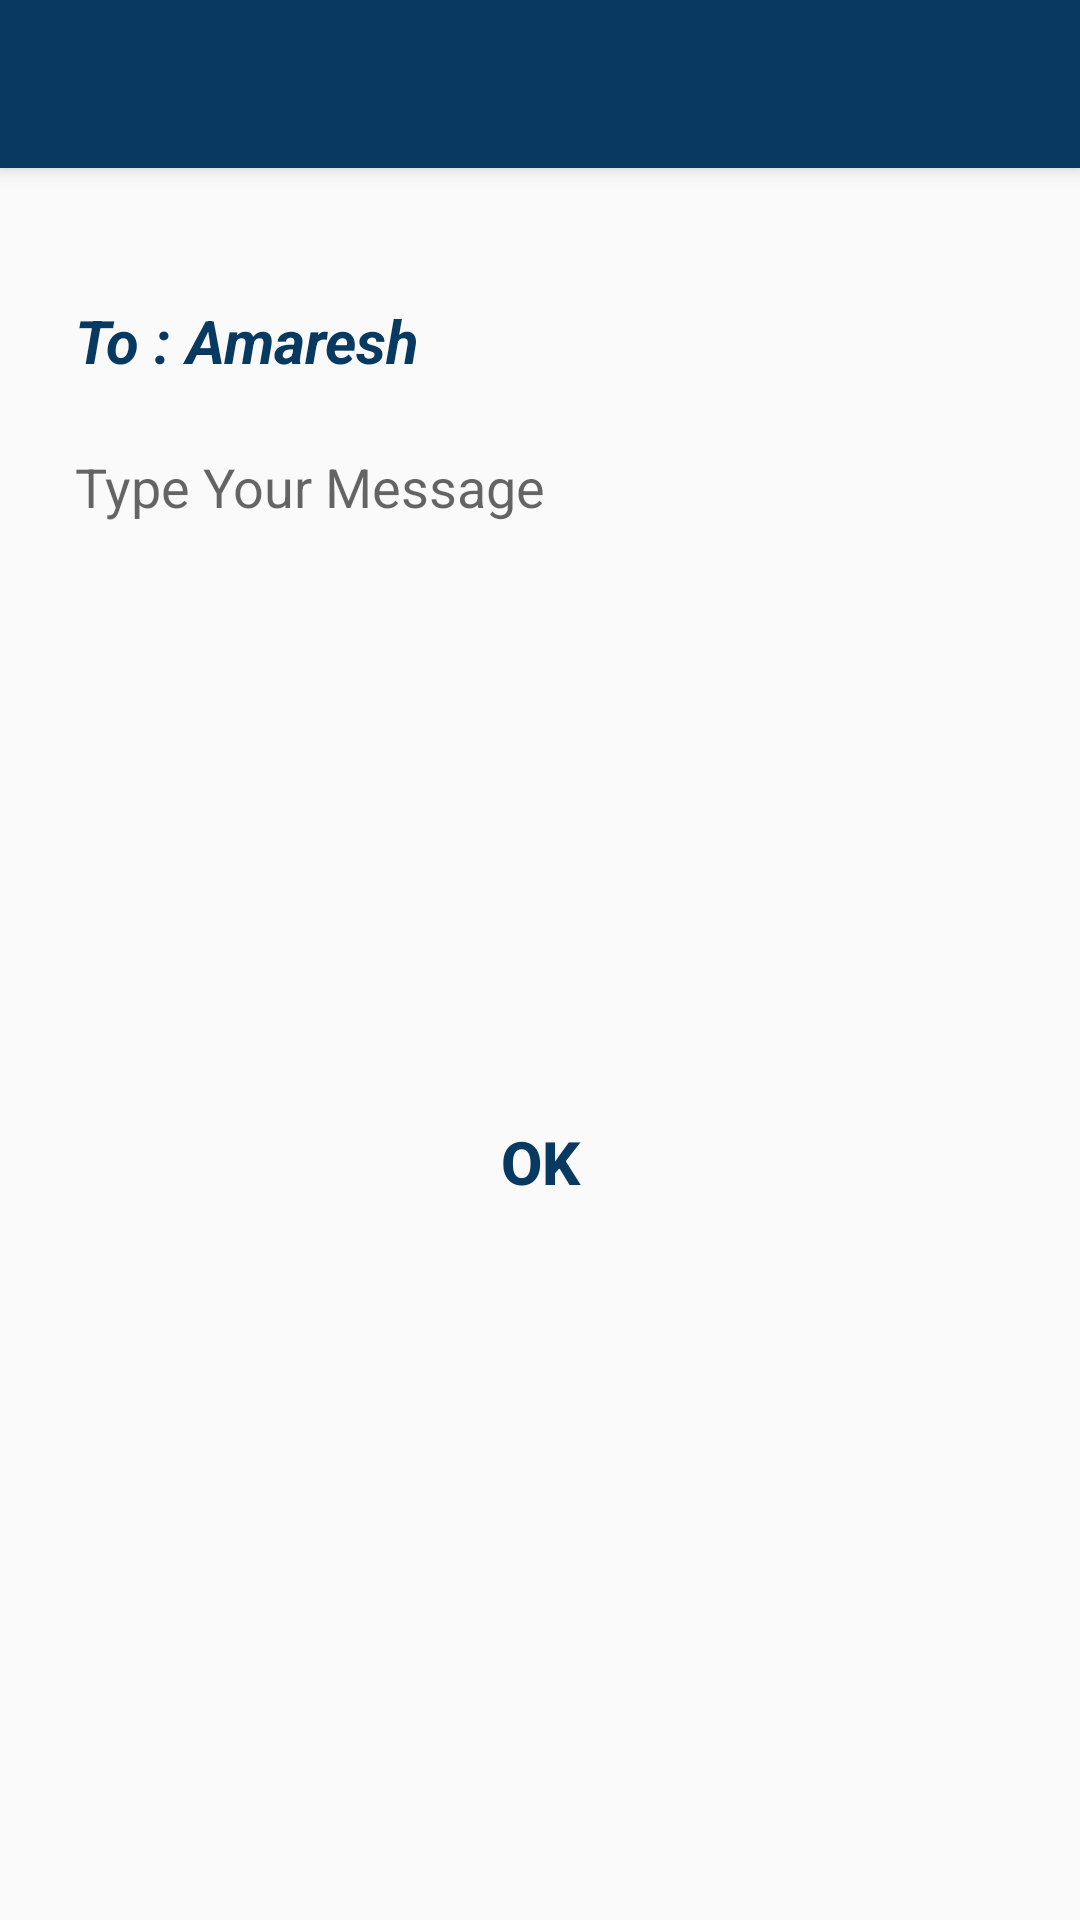

Here is an Android app screen rendered from its layout file. Give the layout XML and the strings, colors and styles it references.
<!-- AndroidManifest.xml: application theme AppTheme -->
<!-- res/layout/selectd_user_messag.xml -->
<?xml version="1.0" encoding="utf-8"?>
<RelativeLayout xmlns:android="http://schemas.android.com/apk/res/android"
    xmlns:tools="http://schemas.android.com/tools"
    xmlns:app="http://schemas.android.com/apk/res-auto"
    android:id="@+id/activity_message_details"
    android:layout_width="match_parent"
    android:layout_height="match_parent"
    tools:context="com.android.amaresh.demotrack.com.iiit.amaresh.demotrack.Activity.MessageDetailsActivity">
    <android.support.design.widget.CoordinatorLayout
        android:layout_width="match_parent"
        android:layout_height="match_parent"
        android:layout_alignParentTop="true"
        android:layout_alignParentStart="true"
        android:layout_alignParentLeft="true">

        <android.support.design.widget.AppBarLayout
            android:layout_width="match_parent"
            android:layout_height="wrap_content"
            android:theme="@style/AppTheme.AppBarOverlay">

            <android.support.v7.widget.Toolbar
                android:id="@+id/toolbar"
                android:layout_width="match_parent"
                android:layout_height="?attr/actionBarSize"
                android:background="?attr/colorPrimary"
                app:popupTheme="@style/AppTheme.PopupOverlay" />

        </android.support.design.widget.AppBarLayout>
        <LinearLayout
            android:layout_width="match_parent"
            android:layout_height="wrap_content"
            android:orientation="vertical"
            android:layout_marginTop="100dp"
            android:layout_marginLeft="25dp"
            android:layout_marginRight="25dp">

            <TextView
                android:layout_width="match_parent"
                android:layout_height="50dp"
                android:textColor="@color/colorPrimary"
                android:text="To : Amaresh"
                android:id="@+id/rcpt_name"
                android:textSize="20dp"
                android:textStyle="bold|italic"/>

            <EditText
                android:inputType="textMultiLine"
                android:lines="10"
                android:minLines="9"
                android:hint="Type Your Message"
                android:gravity="top|left"
                android:background="@drawable/rounded_editmessage"
                android:id="@+id/msgbody"
                android:maxLines="10"
                android:layout_height="wrap_content"
                android:layout_width="fill_parent"
                android:scrollbars="vertical"
                />
            <Button
                android:layout_width="match_parent"
                android:layout_height="50dp"
                android:background="@drawable/button_selector_qa"
                android:layout_marginTop="20dp"
                android:text="OK"
                android:textSize="20dp"
                android:textStyle="bold"
                android:id="@+id/ok"
                android:textColor="@color/colorPrimary"/>

        </LinearLayout>

    </android.support.design.widget.CoordinatorLayout>



</RelativeLayout>
<!-- resources referenced by this layout -->
<resources>
  <color name="colorPrimary">#083a61</color>
  <style name="AppTheme.AppBarOverlay" parent="ThemeOverlay.AppCompat.Dark.ActionBar" />
  <style name="AppTheme.PopupOverlay" parent="ThemeOverlay.AppCompat.Light" />
  <style name="AppTheme" parent="Theme.AppCompat.Light.NoActionBar">
          
          <item name="colorPrimary">@color/colorPrimary</item>
          <item name="colorPrimaryDark">@color/colorPrimaryDark</item>
          <item name="colorAccent">@color/colorAccent</item>
      </style>
  <color name="colorPrimaryDark">#083a61</color>
  <color name="colorAccent">#aa0d64</color>
</resources>
